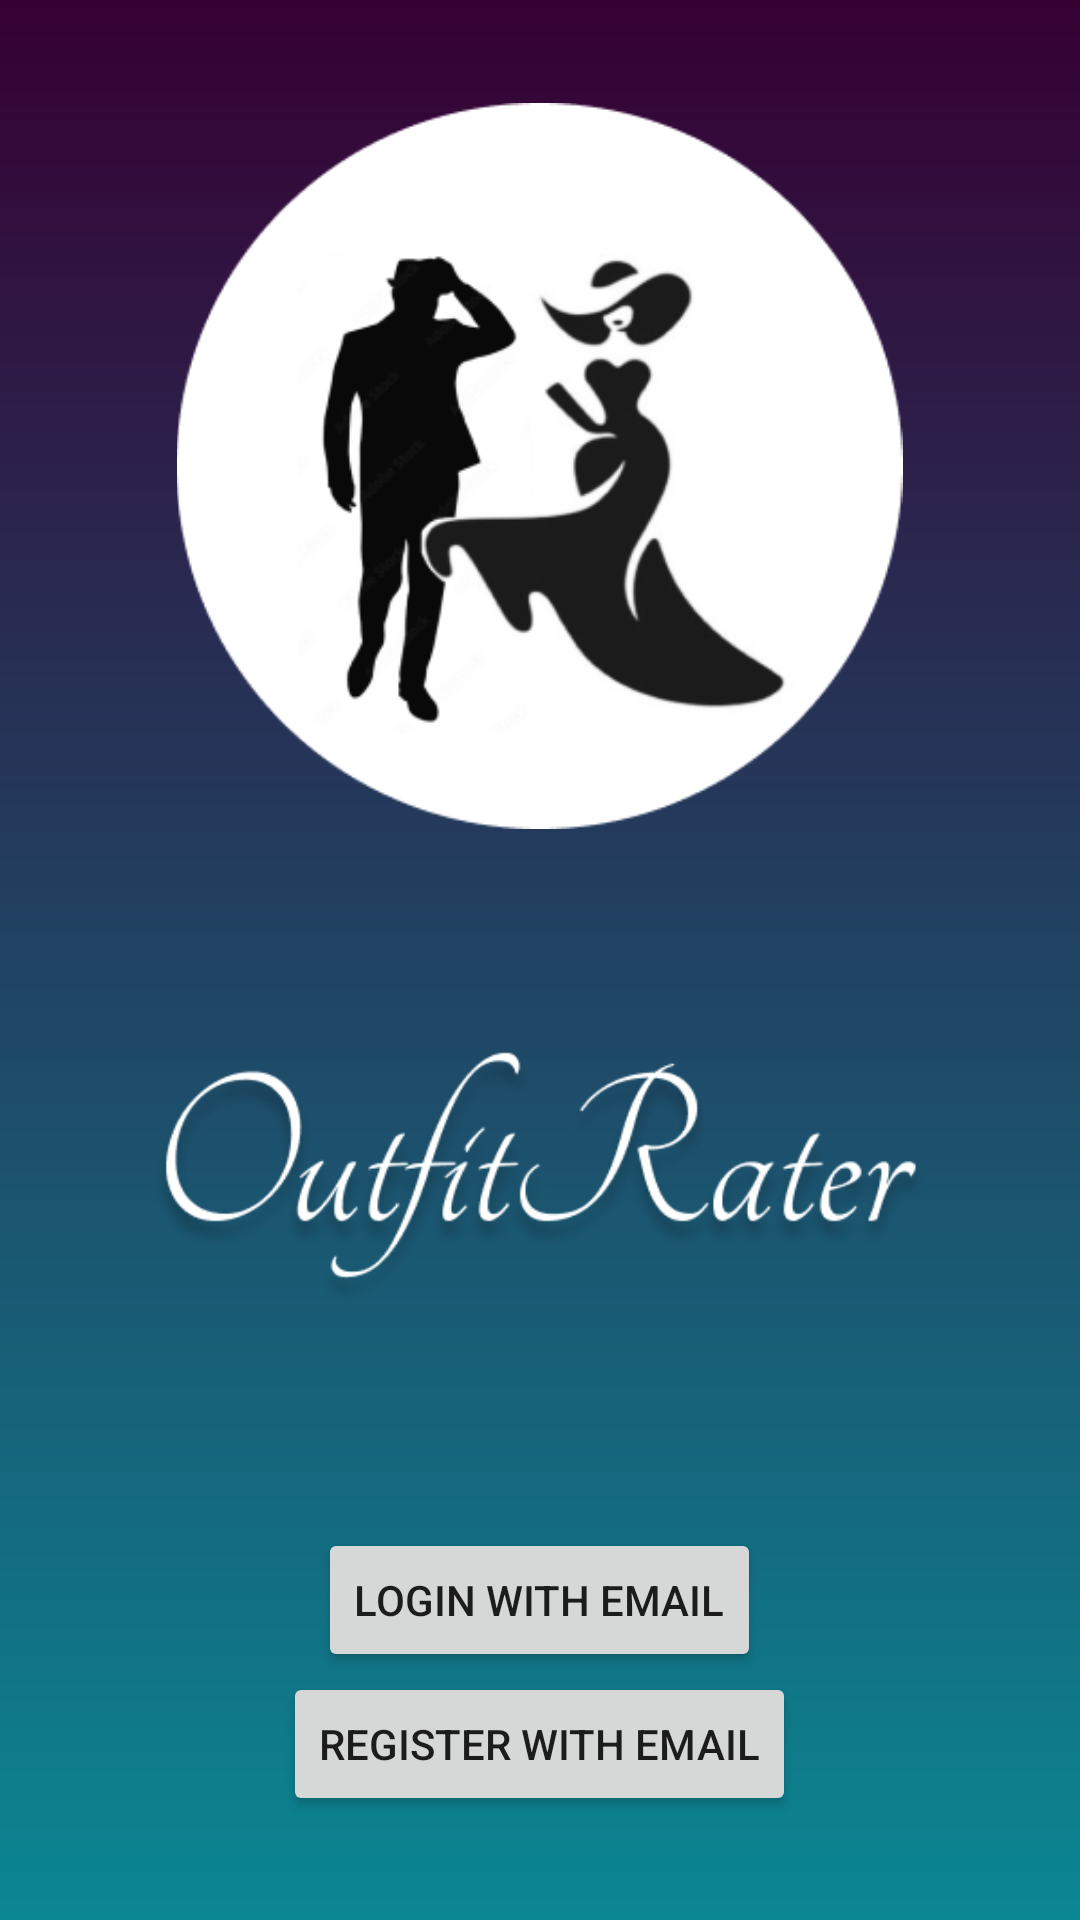

The Android layout XML behind this screen, and the referenced resources:
<!-- AndroidManifest.xml: application theme Theme.OutfitRaterIPRO -->
<!-- res/layout/activity_choose_login_or_registration.xml -->
<?xml version="1.0" encoding="utf-8"?>
<LinearLayout xmlns:android="http://schemas.android.com/apk/res/android"
    xmlns:app="http://schemas.android.com/apk/res-auto"
    xmlns:tools="http://schemas.android.com/tools"
    android:layout_width="match_parent"
    android:layout_height="match_parent"
    tools:context=".ChooseLoginOrRegistrationActivity"
    android:orientation="vertical"
    android:gravity="center"
    android:background="@drawable/gradient_background">

    
    <ImageView
        android:layout_width="295dp"
        android:layout_height="242dp"
        android:contentDescription="App Logo"
        android:src="@drawable/ipro_main_logo_art" />

    <ImageView
        android:layout_width="260dp"
        android:layout_height="233dp"
        android:contentDescription="App Logo"
        android:src="@drawable/ipro_main_logo_text" />



    <Button
        android:layout_width="wrap_content"
        android:layout_height="wrap_content"
        android:text="Login with email"
        android:id="@+id/btnChooseLogin"
        android:layout_gravity="center_horizontal"
        />

    <Button
        android:layout_width="wrap_content"
        android:layout_height="wrap_content"
        android:text="Register with email"
        android:id="@+id/btnChooseRegister"
        android:layout_gravity="center_horizontal"
        />

</LinearLayout>
<!-- resources referenced by this layout -->
<resources>
  <!-- drawable gradient_background (drawable) -->
  <shape xmlns:android="http://schemas.android.com/apk/res/android">
      <gradient
          android:type="linear"
          android:startColor="#360033"
          android:endColor="#0b8793"
          android:angle="270" />
  </shape>
  <!-- drawable ipro_main_logo_art: png bitmap (drawable, 36389 bytes) -->
  <!-- drawable ipro_main_logo_text: png bitmap (drawable, 41482 bytes) -->
  <style name="Theme.OutfitRaterIPRO" parent="Theme.MaterialComponents.DayNight.DarkActionBar">
          
          <item name="colorPrimary">@color/purple_500</item>
          <item name="colorPrimaryVariant">@color/purple_700</item>
          <item name="colorOnPrimary">@color/white</item>
          
          <item name="colorSecondary">@color/teal_200</item>
          <item name="colorSecondaryVariant">@color/teal_700</item>
          <item name="colorOnSecondary">@color/black</item>
          
          <item name="android:statusBarColor" tools:targetApi="l">?attr/colorPrimaryVariant</item>
          
      </style>
  <!-- not gathered from this repository: default colours our renderer supplied (Android Studio template values) -->
  <color name="purple_500">#FF6200EE</color>
  <color name="purple_700">#FF3700B3</color>
  <color name="teal_200">#FF03DAC5</color>
  <color name="teal_700">#FF018786</color>
  <color name="black">#FF000000</color>
  <color name="white">#FFFFFFFF</color>
</resources>
